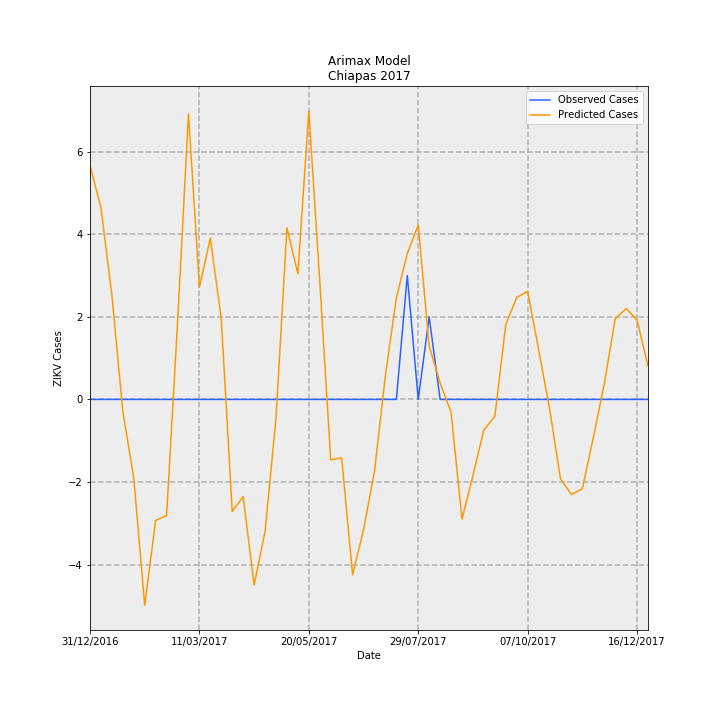

The table this chart was drawn from, first rows:
Date, predictions_incidence, observed_incidence, Predicted Cases, Observed Cases, error
31/12/2016, 0.1085, 0.0, 5.664, 0.0, -5.664
07/01/2017, 0.08902, 0.0, 4.645, 0.0, -4.645
14/01/2017, 0.04837, 0.0, 2.524, 0.0, -2.524
21/01/2017, -0.005594, 0.0, -0.2919, 0.0, 0.2919
28/01/2017, -0.03644, 0.0, -1.901, 0.0, 1.901
04/02/2017, -0.09556, 0.0, -4.986, 0.0, 4.986
11/02/2017, -0.0562, 0.0, -2.933, 0.0, 2.933
18/02/2017, -0.05387, 0.0, -2.811, 0.0, 2.811
25/02/2017, 0.03532, 0.0, 1.843, 0.0, -1.843
04/03/2017, 0.1325, 0.0, 6.915, 0.0, -6.915
11/03/2017, 0.05203, 0.0, 2.715, 0.0, -2.715
18/03/2017, 0.07487, 0.0, 3.906, 0.0, -3.906
25/03/2017, 0.03725, 0.0, 1.944, 0.0, -1.944
01/04/2017, -0.05196, 0.0, -2.711, 0.0, 2.711
08/04/2017, -0.04511, 0.0, -2.354, 0.0, 2.354
15/04/2017, -0.08623, 0.0, -4.499, 0.0, 4.499
22/04/2017, -0.06126, 0.0, -3.197, 0.0, 3.197
29/04/2017, -0.008795, 0.0, -0.4589, 0.0, 0.4589
06/05/2017, 0.0796, 0.0, 4.154, 0.0, -4.154
13/05/2017, 0.05832, 0.0, 3.043, 0.0, -3.043
20/05/2017, 0.1338, 0.0, 6.983, 0.0, -6.983
27/05/2017, 0.05491, 0.0, 2.865, 0.0, -2.865
03/06/2017, -0.02803, 0.0, -1.462, 0.0, 1.462
10/06/2017, -0.02713, 0.0, -1.415, 0.0, 1.415
17/06/2017, -0.08138, 0.0, -4.246, 0.0, 4.246
24/06/2017, -0.06056, 0.0, -3.16, 0.0, 3.16
01/07/2017, -0.03346, 0.0, -1.746, 0.0, 1.746
08/07/2017, 0.01105, 0.0, 0.5766, 0.0, -0.5766
15/07/2017, 0.04716, 0.0, 2.461, 0.0, -2.461
22/07/2017, 0.06771, 0.05749, 3.533, 3.0, -0.5331
29/07/2017, 0.08103, 0.0, 4.228, 0.0, -4.228
05/08/2017, 0.02476, 0.03833, 1.292, 2.0, 0.7081
12/08/2017, 0.007601, 0.0, 0.3966, 0.0, -0.3966
19/08/2017, -0.005912, 0.0, -0.3085, 0.0, 0.3085
26/08/2017, -0.05557, 0.0, -2.9, 0.0, 2.9
02/09/2017, -0.03528, 0.0, -1.841, 0.0, 1.841
09/09/2017, -0.01412, 0.0, -0.7367, 0.0, 0.7367
16/09/2017, -0.00793, 0.0, -0.4138, 0.0, 0.4138
23/09/2017, 0.0347, 0.0, 1.811, 0.0, -1.811
30/09/2017, 0.04733, 0.0, 2.469, 0.0, -2.469
07/10/2017, 0.05014, 0.0, 2.616, 0.0, -2.616
14/10/2017, 0.0232, 0.0, 1.21, 0.0, -1.21
21/10/2017, -0.004191, 0.0, -0.2187, 0.0, 0.2187
28/10/2017, -0.03677, 0.0, -1.919, 0.0, 1.919
04/11/2017, -0.04411, 0.0, -2.302, 0.0, 2.302
11/11/2017, -0.04147, 0.0, -2.164, 0.0, 2.164
18/11/2017, -0.01777, 0.0, -0.9272, 0.0, 0.9272
25/11/2017, 0.007104, 0.0, 0.3707, 0.0, -0.3707
02/12/2017, 0.03738, 0.0, 1.951, 0.0, -1.951
09/12/2017, 0.0422, 0.0, 2.202, 0.0, -2.202
16/12/2017, 0.03681, 0.0, 1.921, 0.0, -1.921
23/12/2017, 0.01554, 0.0, 0.8111, 0.0, -0.8111
